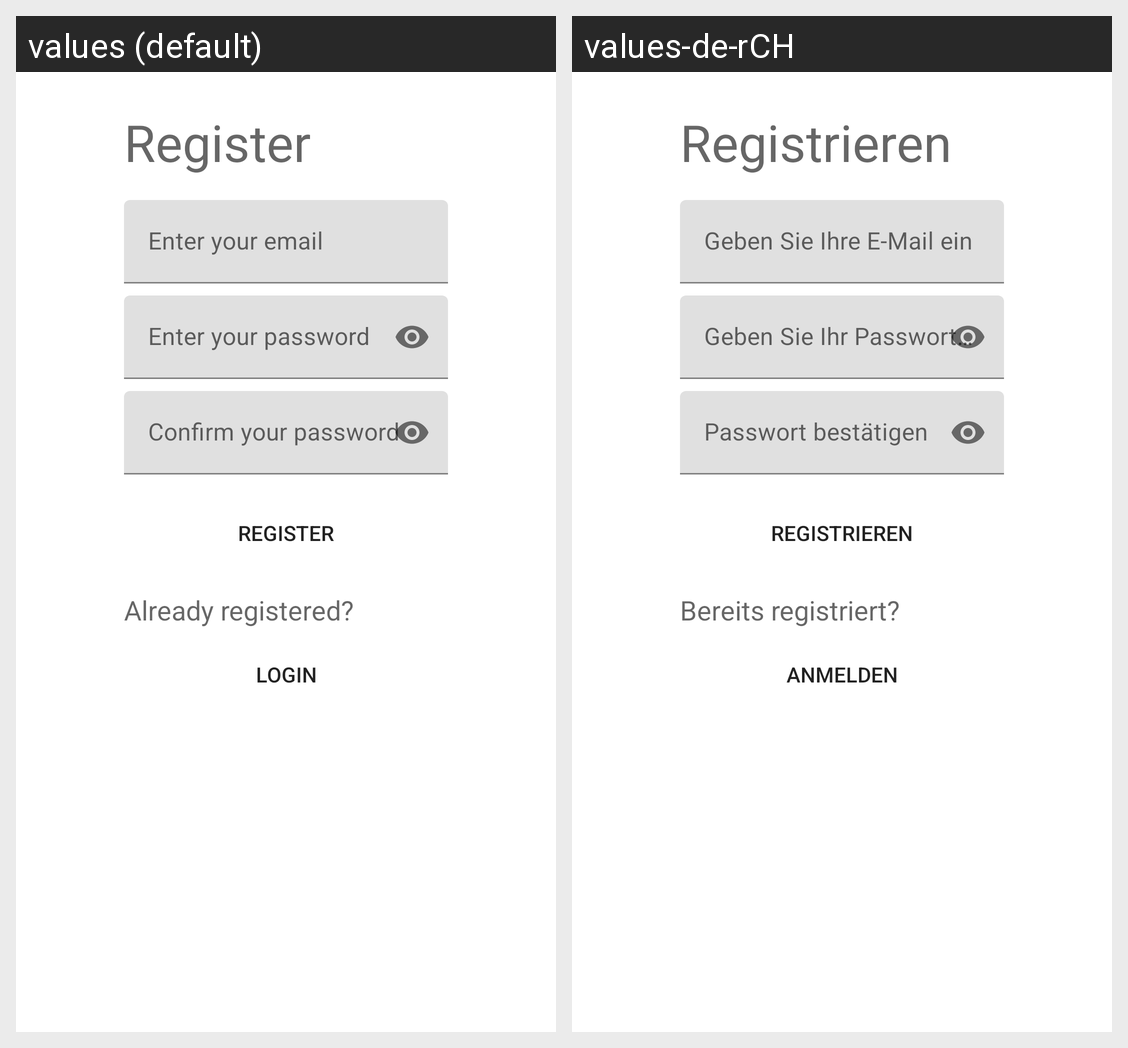

The Android screen above is rendered under two locales of the same app. Produce the string resources it draws, with the default and per-locale values.
Android screen res/layout/activity_register.xml rendered under 2 locales, left to right: values (default), values-de-rCH. Device: Nexus 5 (rendered at 1080×1920; each locale shown at half size, 540×960, under a caption strip naming it); theme Theme.SwiftTravel.
Strings drawn on this screen, with the default value and each locale's value (text and hints the layout hard-codes, and strings that could not be matched under every locale, appear in the picture but are not listed):

register
  values: Register
  values-de-rCH: Registrieren

email_hint
  values: Enter your email
  values-de-rCH: Geben Sie Ihre E-Mail ein

password_hint
  values: Enter your password
  values-de-rCH: Geben Sie Ihr Passwort ein

password_confirm_hint
  values: Confirm your password
  values-de-rCH: Passwort bestätigen

already_registered
  values: Already registered?
  values-de-rCH: Bereits registriert?

login
  values: Login
  values-de-rCH: Anmelden
